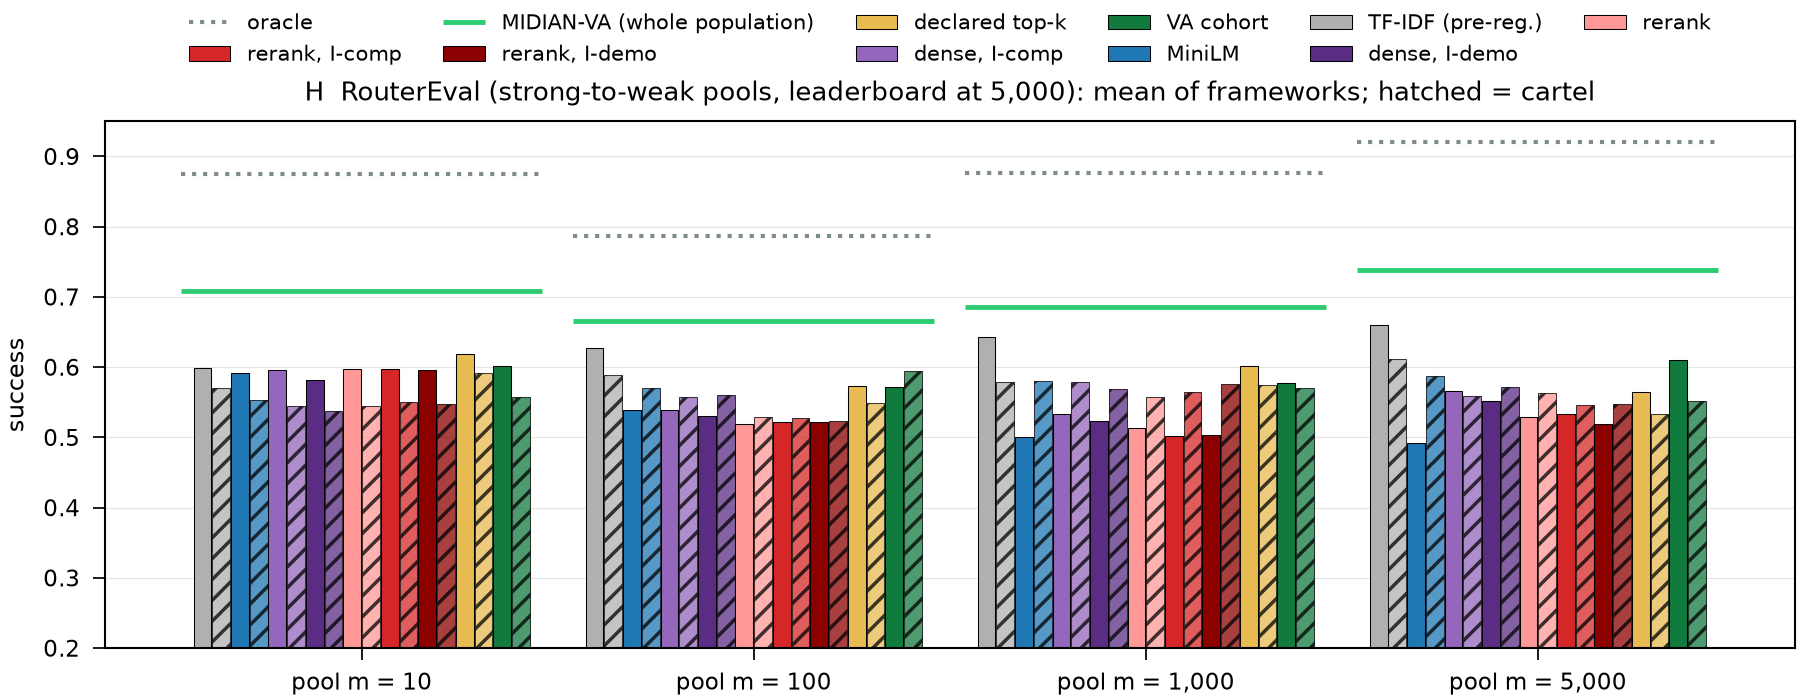

The data file committed next to this chart (first rows):
n, regime, shortlist, mean, best, k, star
10, beta0, declared, 0.6183, 0.6393, 9, False
10, beta0, dense_icomp, 0.5955, 0.6287, 9, False
10, beta0, dense_idemo, 0.5811, 0.6007, 9, False
10, beta0, embed, 0.5923, 0.6147, 9, False
10, beta0, sota, 0.5979, 0.6327, 9, False
10, beta0, sota_icomp, 0.5969, 0.6207, 9, False
10, beta0, sota_idemo, 0.5958, 0.6147, 9, False
10, beta0, tfidf, 0.5984, 0.618, 9, False
10, beta0, va_cohort, 0.6022, 0.6333, 9, False
10, cartel, declared, 0.591, 0.6107, 9, False
10, cartel, dense_icomp, 0.5453, 0.5713, 9, False
10, cartel, dense_idemo, 0.5379, 0.566, 9, False
10, cartel, embed, 0.5536, 0.5693, 9, False
10, cartel, sota, 0.5446, 0.5773, 9, False
10, cartel, sota_icomp, 0.5498, 0.584, 9, False
10, cartel, sota_idemo, 0.5471, 0.5787, 9, False
10, cartel, tfidf, 0.5702, 0.6, 9, False
10, cartel, va_cohort, 0.5574, 0.592, 9, False
100, beta0, declared, 0.5727, 0.5967, 9, False
100, beta0, dense_icomp, 0.5384, 0.5693, 9, False
100, beta0, dense_idemo, 0.5307, 0.5587, 9, False
100, beta0, embed, 0.5387, 0.562, 9, False
100, beta0, sota, 0.5191, 0.5607, 9, False
100, beta0, sota_icomp, 0.5215, 0.562, 9, False
100, beta0, sota_idemo, 0.5223, 0.568, 9, False
100, beta0, tfidf, 0.6276, 0.64, 9, False
100, beta0, va_cohort, 0.5721, 0.586, 9, False
100, cartel, declared, 0.5495, 0.57, 9, False
100, cartel, dense_icomp, 0.5576, 0.5733, 9, False
100, cartel, dense_idemo, 0.561, 0.5767, 9, False
100, cartel, embed, 0.5701, 0.6013, 9, False
100, cartel, sota, 0.529, 0.5493, 9, False
100, cartel, sota_icomp, 0.5276, 0.5513, 9, False
100, cartel, sota_idemo, 0.5239, 0.5493, 9, False
100, cartel, tfidf, 0.5886, 0.6047, 9, False
100, cartel, va_cohort, 0.5945, 0.6127, 9, False
1000, beta0, declared, 0.6021, 0.6273, 9, False
1000, beta0, dense_icomp, 0.5328, 0.5653, 9, False
1000, beta0, dense_idemo, 0.5232, 0.5633, 9, False
1000, beta0, embed, 0.501, 0.522, 9, False
1000, beta0, sota, 0.5136, 0.556, 9, False
1000, beta0, sota_icomp, 0.5027, 0.5433, 9, False
1000, beta0, sota_idemo, 0.5035, 0.548, 9, False
1000, beta0, tfidf, 0.643, 0.6513, 9, False
1000, beta0, va_cohort, 0.5781, 0.6193, 9, False
1000, cartel, declared, 0.5742, 0.598, 9, False
1000, cartel, dense_icomp, 0.5793, 0.598, 9, False
1000, cartel, dense_idemo, 0.5691, 0.5847, 9, False
1000, cartel, embed, 0.5797, 0.598, 9, False
1000, cartel, sota, 0.5576, 0.5713, 9, False
1000, cartel, sota_icomp, 0.5647, 0.5753, 9, False
1000, cartel, sota_idemo, 0.5755, 0.5893, 9, False
1000, cartel, tfidf, 0.579, 0.5927, 9, False
1000, cartel, va_cohort, 0.57, 0.5993, 9, False
5000, beta0, declared, 0.5649, 0.6056, 9, False
5000, beta0, dense_icomp, 0.5657, 0.59, 9, False
5000, beta0, dense_idemo, 0.5515, 0.5822, 9, False
5000, beta0, embed, 0.4921, 0.5311, 9, False
5000, beta0, sota, 0.5284, 0.5544, 9, False
5000, beta0, sota_icomp, 0.5332, 0.5922, 9, False
... 12 more rows
